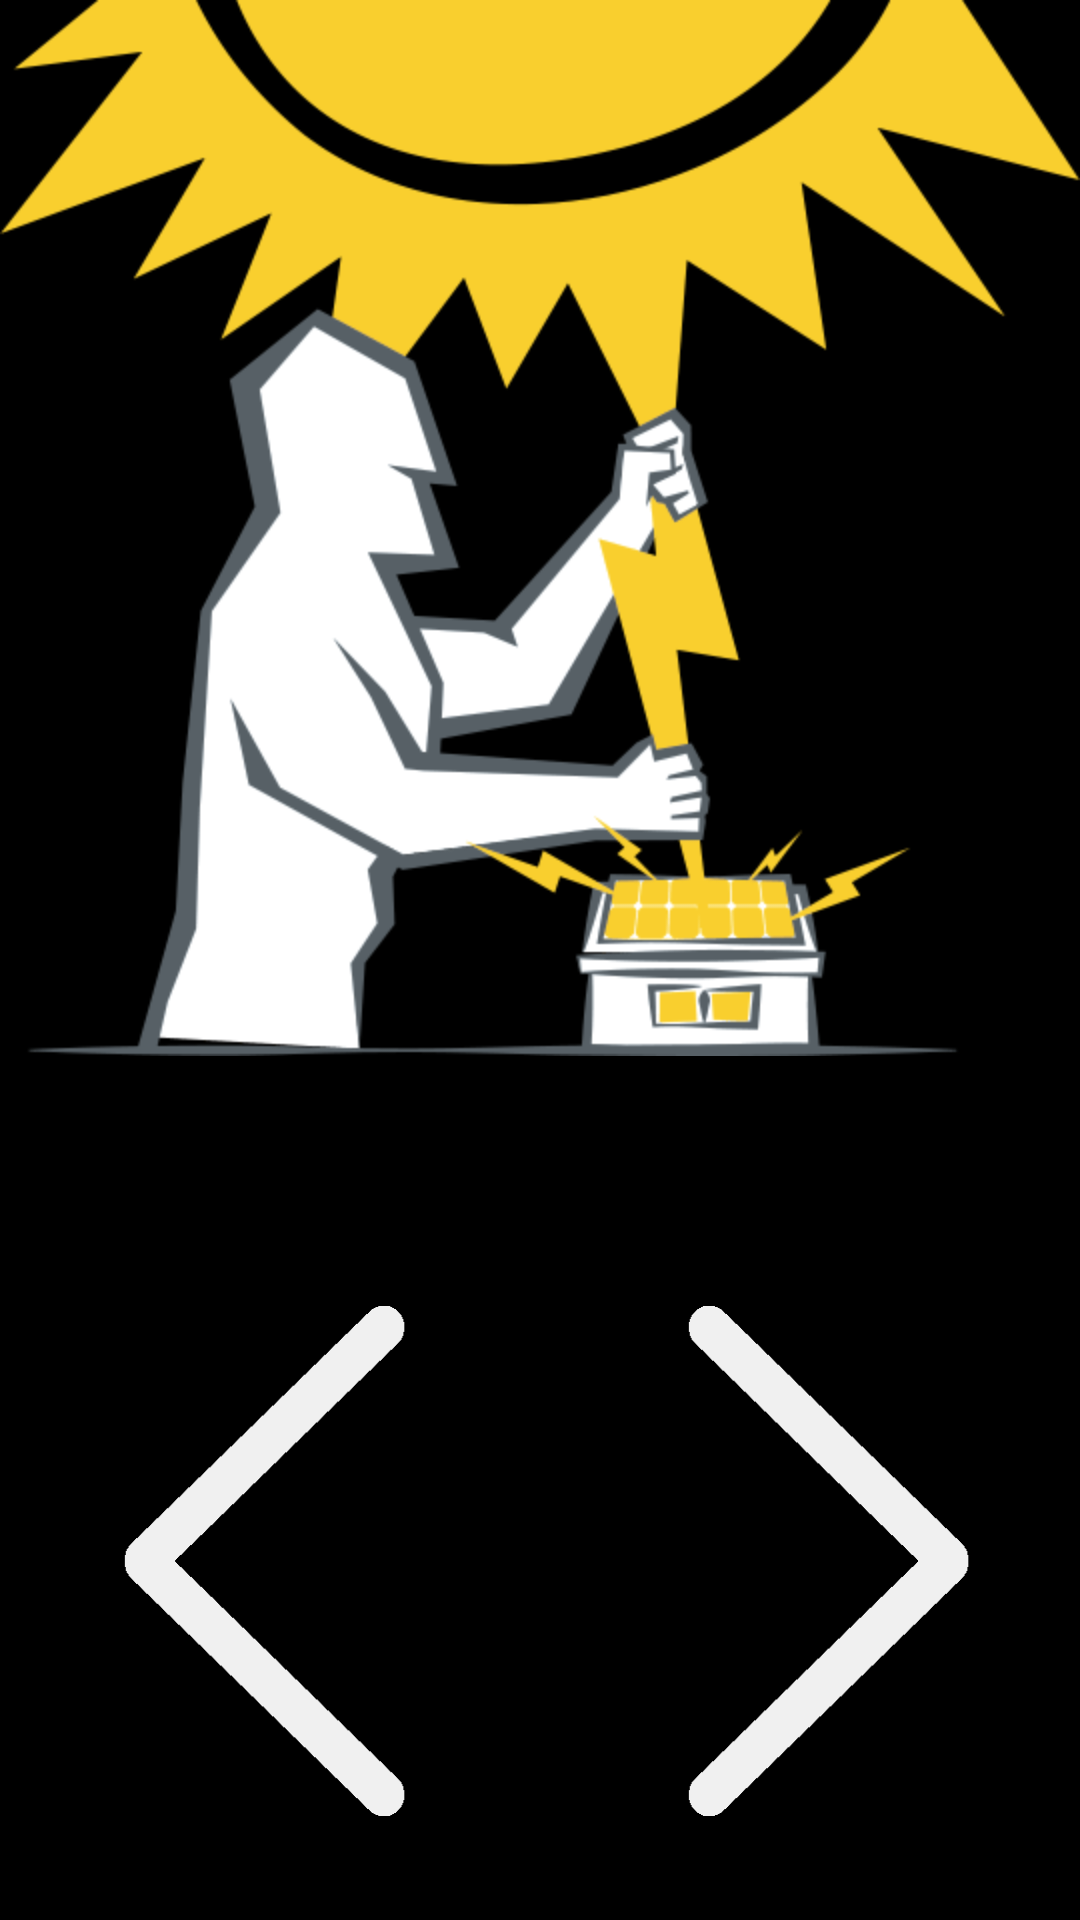

Here is an Android app screen rendered from its layout file. Give the layout XML and the strings, colors and styles it references.
<!-- AndroidManifest.xml: application theme AppTheme -->
<!-- res/layout/activity_new_main.xml -->
<?xml version="1.0" encoding="utf-8"?>
<androidx.constraintlayout.widget.ConstraintLayout xmlns:android="http://schemas.android.com/apk/res/android"
    xmlns:app="http://schemas.android.com/apk/res-auto"
    xmlns:tools="http://schemas.android.com/tools"
    android:layout_width="match_parent"
    android:layout_height="match_parent"
    android:background="@color/design_default_color_on_secondary"
    tools:context=".NewMain">

    <Button
        android:id="@+id/button_tospisok"
        android:layout_width="159dp"
        android:layout_height="170dp"
        android:background="@drawable/arrowright"
        android:bottomLeftRadius="25dp"
        android:bottomRightRadius="25dp"
        android:onClick="spisok"
        android:topLeftRadius="25dp"
        android:topRightRadius="25dp"
        app:layout_constraintBottom_toBottomOf="parent"
        app:layout_constraintEnd_toEndOf="parent"
        app:layout_constraintHorizontal_bias="0.936"
        app:layout_constraintStart_toStartOf="parent"
        app:layout_constraintTop_toTopOf="parent"
        app:layout_constraintVertical_bias="0.926" />

    <Button
        android:id="@+id/button_totable"
        android:layout_width="159dp"
        android:layout_height="170dp"
        android:background="@drawable/arrowleft"
        android:onClick="totable"
        android:radius="600dp"
        app:layout_constraintBottom_toBottomOf="parent"
        app:layout_constraintEnd_toEndOf="parent"
        app:layout_constraintHorizontal_bias="0.0"
        app:layout_constraintStart_toStartOf="parent"
        app:layout_constraintTop_toTopOf="parent"
        app:layout_constraintVertical_bias="0.926" />

    <ImageView
        android:id="@+id/imageView3"
        android:layout_width="wrap_content"
        android:layout_height="352dp"
        app:layout_constraintBottom_toBottomOf="parent"
        app:layout_constraintEnd_toEndOf="parent"
        app:layout_constraintStart_toStartOf="parent"
        app:layout_constraintTop_toTopOf="parent"
        app:layout_constraintVertical_bias="0.0"
        app:srcCompat="@drawable/dop" />

</androidx.constraintlayout.widget.ConstraintLayout>
<!-- resources referenced by this layout -->
<resources>
  <!-- drawable arrowleft: png bitmap (drawable, 4677 bytes) -->
  <!-- drawable arrowright: png bitmap (drawable, 4679 bytes) -->
  <!-- drawable dop: png bitmap (drawable, 47193 bytes) -->
  <style name="AppTheme" parent="Theme.AppCompat.DayNight.DarkActionBar">
          
          <item name="colorPrimary">@color/colorPrimary</item>
          <item name="colorPrimaryDark">@color/colorPrimaryDark</item>
          <item name="colorAccent">@color/colorAccent</item>
      </style>
  <color name="colorPrimary">#ffcf59</color>
  <color name="colorPrimaryDark">#ffb640</color>
  <color name="colorAccent">#03DAC5</color>
</resources>
